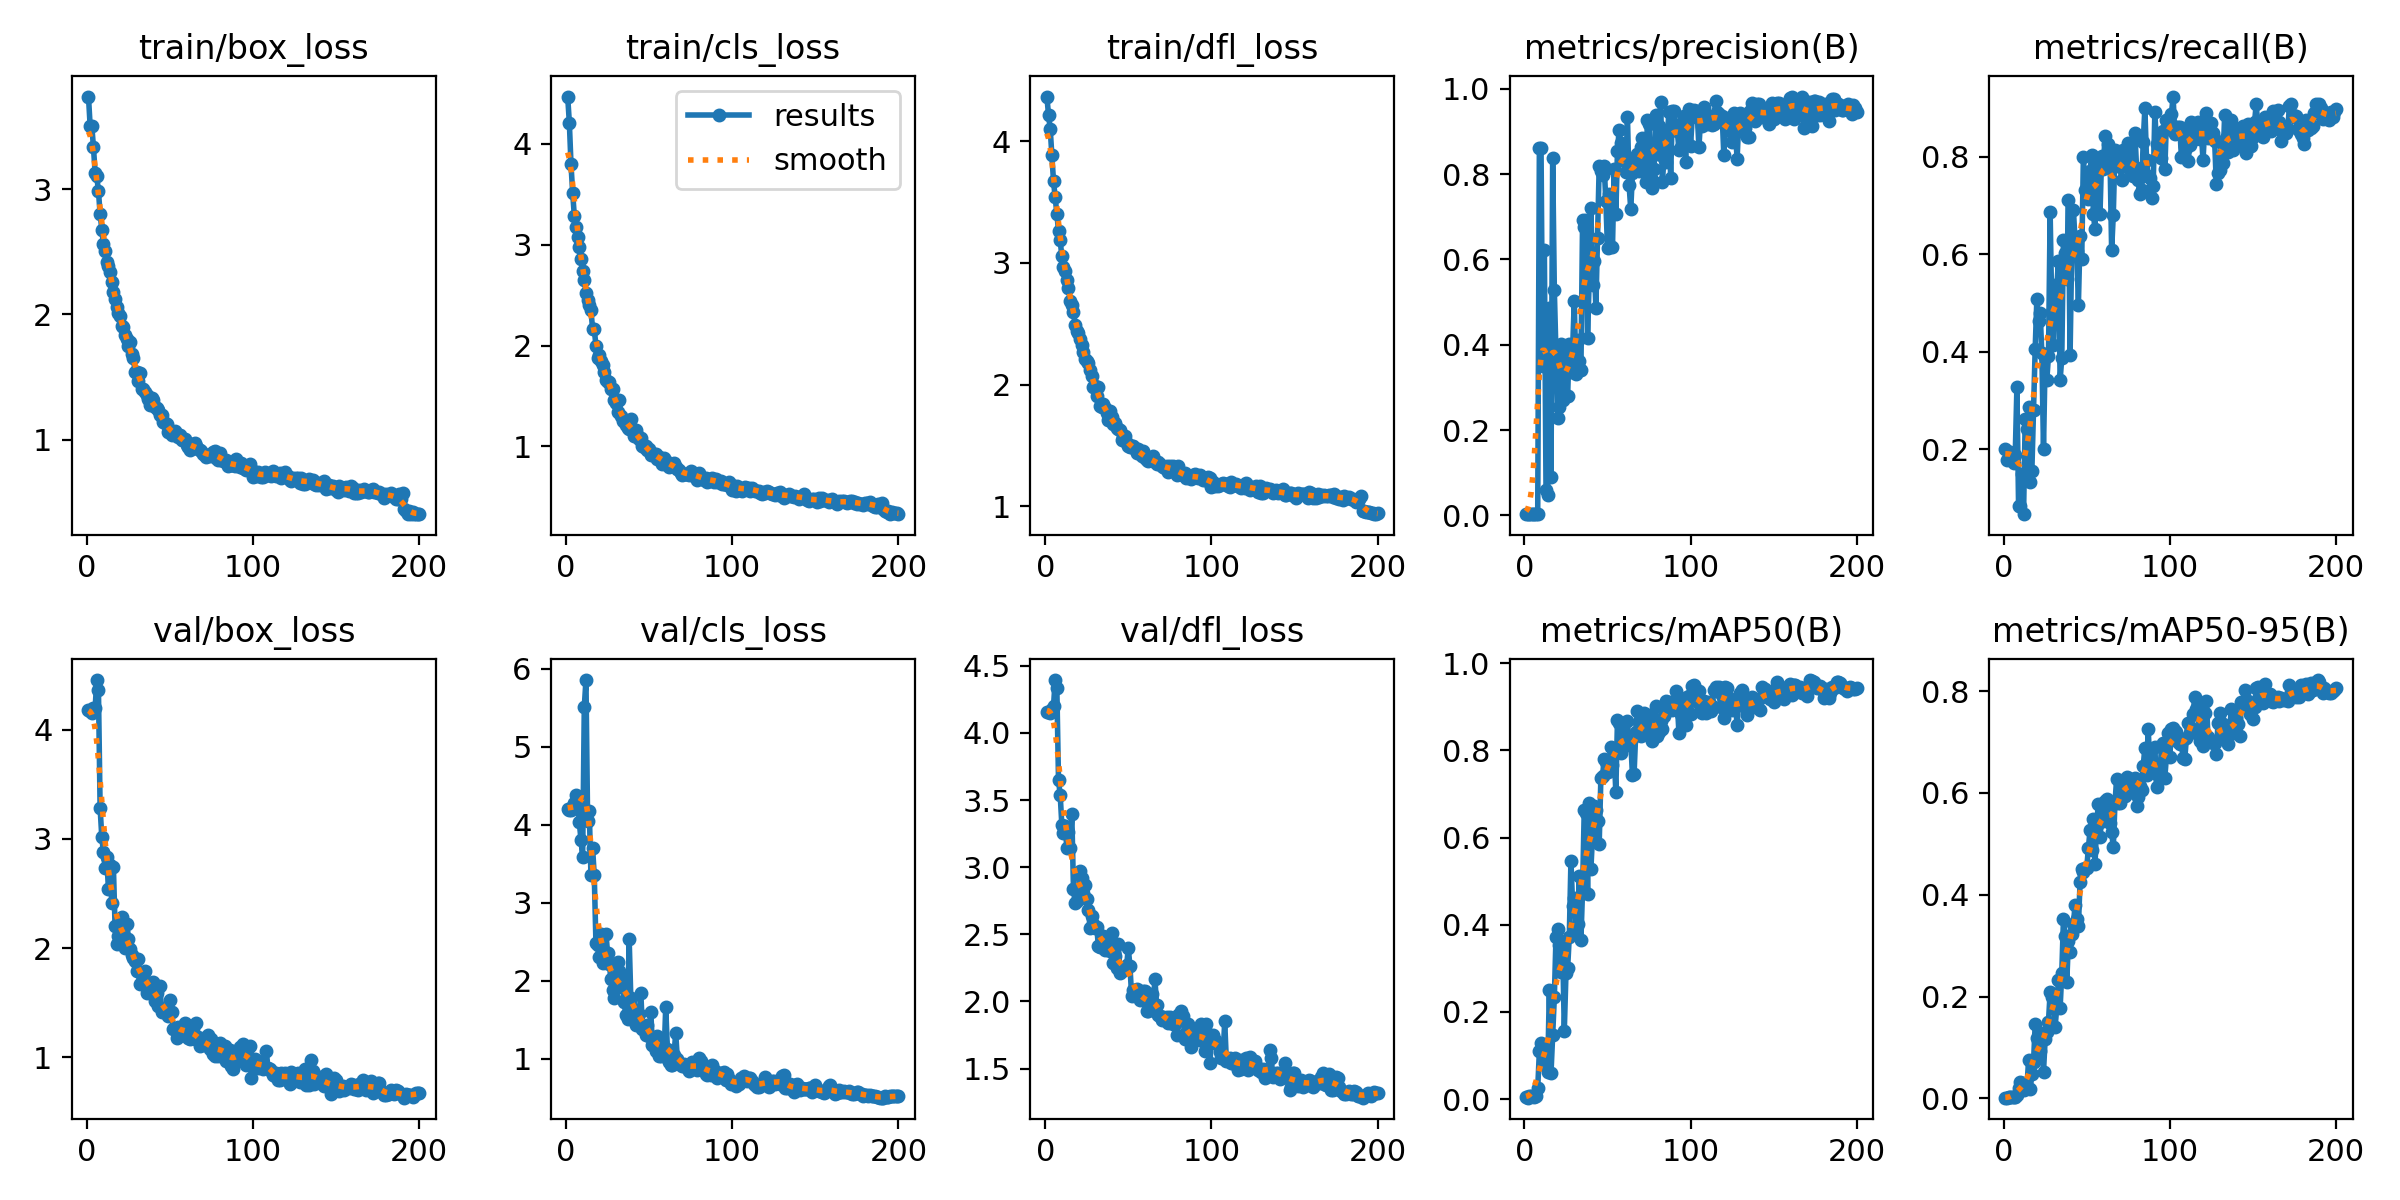

Source data for this figure (header and first rows):
epoch, train/box_loss, train/cls_loss, train/dfl_loss, metrics/precision(B), metrics/recall(B), metrics/mAP50(B), metrics/mAP50-95(B), val/box_loss, val/cls_loss, val/dfl_loss, lr/pg0, lr/pg1, lr/pg2
1, 3.737, 4.467, 4.367, 0.00296, 0.2, 0.00392, 0.00123, 4.177, 4.199, 4.158, 0.00015, 0.00015, 0.00015
2, 3.503, 4.21, 4.215, 0.00273, 0.1778, 0.0034, 0.00128, 4.17, 4.192, 4.155, 0.0003109, 0.0003109, 0.0003109
3, 3.503, 3.795, 4.101, 0.0028, 0.1944, 0.00678, 0.00207, 4.156, 4.196, 4.151, 0.0004703, 0.0004703, 0.0004703
4, 3.332, 3.514, 3.888, 0.0028, 0.1944, 0.00751, 0.00237, 4.198, 4.238, 4.18, 0.000628, 0.000628, 0.000628
5, 3.13, 3.283, 3.669, 0.00275, 0.1833, 0.00641, 0.00199, 4.195, 4.283, 4.201, 0.0007842, 0.0007842, 0.0007842
6, 3.1, 3.177, 3.539, 0.00327, 0.1722, 0.00566, 0.00166, 4.454, 4.378, 4.394, 0.0009387, 0.0009387, 0.0009387
7, 2.985, 3.078, 3.399, 0.00305, 0.1889, 0.00681, 0.00178, 4.362, 4.317, 4.332, 0.001092, 0.001092, 0.001092
8, 2.802, 2.977, 3.266, 0.00423, 0.3278, 0.02465, 0.00629, 3.284, 4.031, 3.647, 0.001207, 0.001207, 0.001207
9, 2.677, 2.853, 3.186, 0.8609, 0.08333, 0.1097, 0.0207, 3.02, 3.809, 3.541, 0.001207, 0.001207, 0.001207
10, 2.56, 2.738, 3.054, 0.8626, 0.08333, 0.1299, 0.03212, 2.88, 3.587, 3.316, 0.0012, 0.0012, 0.0012
11, 2.506, 2.652, 2.97, 0.3497, 0.15, 0.1219, 0.02953, 2.732, 5.514, 3.253, 0.001194, 0.001194, 0.001194
12, 2.419, 2.523, 2.938, 0.622, 0.06667, 0.08388, 0.01566, 2.832, 5.857, 3.306, 0.001188, 0.001188, 0.001188
13, 2.385, 2.45, 2.859, 0.05841, 0.2624, 0.0753, 0.02181, 2.539, 4.047, 3.146, 0.001182, 0.001182, 0.001182
14, 2.335, 2.403, 2.798, 0.04803, 0.2405, 0.06129, 0.01978, 2.763, 4.171, 3.258, 0.001176, 0.001176, 0.001176
15, 2.259, 2.348, 2.689, 0.4864, 0.2866, 0.2515, 0.0746, 2.414, 3.353, 3.146, 0.00117, 0.00117, 0.00117
16, 2.183, 2.166, 2.657, 0.09053, 0.1333, 0.05956, 0.01754, 2.74, 3.701, 3.396, 0.001163, 0.001163, 0.001163
17, 2.125, 2.165, 2.598, 0.8377, 0.1556, 0.1466, 0.04702, 2.199, 3.35, 2.837, 0.001157, 0.001157, 0.001157
18, 2.062, 1.998, 2.493, 0.5285, 0.2807, 0.2333, 0.07101, 2.039, 2.488, 2.736, 0.001151, 0.001151, 0.001151
19, 2.01, 1.877, 2.439, 0.3777, 0.4064, 0.372, 0.1458, 2.106, 2.458, 2.747, 0.001145, 0.001145, 0.001145
20, 1.986, 1.91, 2.428, 0.2273, 0.5078, 0.3896, 0.1186, 2.175, 2.307, 2.836, 0.001139, 0.001139, 0.001139
21, 1.907, 1.845, 2.372, 0.2539, 0.4622, 0.3543, 0.08828, 2.282, 2.596, 2.968, 0.001132, 0.001132, 0.001132
22, 1.899, 1.807, 2.328, 0.4022, 0.4794, 0.2912, 0.09302, 2.149, 2.224, 2.922, 0.001126, 0.001126, 0.001126
23, 1.835, 1.733, 2.265, 0.2693, 0.3967, 0.3508, 0.1287, 2.001, 2.31, 2.811, 0.00112, 0.00112, 0.00112
24, 1.803, 1.654, 2.208, 0.3804, 0.2, 0.157, 0.05247, 2.216, 2.606, 2.867, 0.001114, 0.001114, 0.001114
25, 1.747, 1.636, 2.197, 0.28, 0.3882, 0.2885, 0.1165, 2.08, 2.36, 2.761, 0.001108, 0.001108, 0.001108
26, 1.78, 1.639, 2.181, 0.2794, 0.3425, 0.3001, 0.1296, 1.994, 2.22, 2.681, 0.001102, 0.001102, 0.001102
27, 1.681, 1.571, 2.124, 0.4027, 0.3916, 0.373, 0.1508, 1.939, 2.025, 2.548, 0.001095, 0.001095, 0.001095
28, 1.655, 1.569, 2.068, 0.3365, 0.6856, 0.5472, 0.2086, 1.911, 1.887, 2.64, 0.001089, 0.001089, 0.001089
29, 1.545, 1.465, 1.98, 0.3885, 0.481, 0.4441, 0.1994, 1.883, 1.777, 2.576, 0.001083, 0.001083, 0.001083
30, 1.544, 1.426, 1.986, 0.5022, 0.4147, 0.4604, 0.1981, 1.787, 2.035, 2.545, 0.001077, 0.001077, 0.001077
31, 1.47, 1.339, 1.91, 0.3314, 0.5377, 0.3841, 0.1411, 1.904, 2.236, 2.557, 0.001071, 0.001071, 0.001071
32, 1.534, 1.462, 1.981, 0.4104, 0.5317, 0.4016, 0.179, 1.675, 2.13, 2.41, 0.001064, 0.001064, 0.001064
33, 1.404, 1.298, 1.825, 0.362, 0.5867, 0.5117, 0.233, 1.752, 1.919, 2.408, 0.001058, 0.001058, 0.001058
34, 1.406, 1.254, 1.819, 0.3411, 0.3415, 0.3654, 0.1771, 1.741, 2.025, 2.485, 0.001052, 0.001052, 0.001052
35, 1.383, 1.261, 1.84, 0.6922, 0.3876, 0.4818, 0.2466, 1.791, 1.723, 2.485, 0.001046, 0.001046, 0.001046
36, 1.356, 1.217, 1.811, 0.6751, 0.6299, 0.6639, 0.3523, 1.591, 1.56, 2.383, 0.00104, 0.00104, 0.00104
37, 1.33, 1.188, 1.768, 0.6924, 0.6016, 0.656, 0.3194, 1.655, 1.508, 2.456, 0.001033, 0.001033, 0.001033
38, 1.274, 1.174, 1.707, 0.4153, 0.549, 0.4699, 0.2281, 1.633, 2.535, 2.436, 0.001027, 0.001027, 0.001027
39, 1.336, 1.271, 1.787, 0.5562, 0.7106, 0.6786, 0.3098, 1.663, 1.773, 2.375, 0.001021, 0.001021, 0.001021
40, 1.318, 1.177, 1.734, 0.721, 0.3933, 0.5281, 0.2875, 1.688, 1.647, 2.507, 0.001015, 0.001015, 0.001015
41, 1.26, 1.102, 1.677, 0.5393, 0.6112, 0.6051, 0.3221, 1.518, 1.539, 2.289, 0.001009, 0.001009, 0.001009
42, 1.257, 1.167, 1.689, 0.5955, 0.6915, 0.6724, 0.3421, 1.586, 1.432, 2.339, 0.001002, 0.001002, 0.001002
43, 1.237, 1.114, 1.646, 0.486, 0.6265, 0.6644, 0.3804, 1.473, 1.506, 2.248, 0.0009963, 0.0009963, 0.0009963
44, 1.197, 1.075, 1.638, 0.6504, 0.607, 0.637, 0.3524, 1.653, 1.569, 2.426, 0.0009901, 0.0009901, 0.0009901
45, 1.198, 1.088, 1.632, 0.82, 0.4966, 0.5857, 0.3392, 1.413, 1.847, 2.215, 0.0009839, 0.0009839, 0.0009839
46, 1.14, 1.001, 1.549, 0.8065, 0.6365, 0.7359, 0.4246, 1.436, 1.382, 2.228, 0.0009778, 0.0009778, 0.0009778
47, 1.133, 0.997, 1.572, 0.7974, 0.5906, 0.7422, 0.4506, 1.421, 1.379, 2.231, 0.0009716, 0.0009716, 0.0009716
48, 1.128, 1.007, 1.581, 0.8199, 0.7998, 0.7794, 0.4442, 1.417, 1.301, 2.254, 0.0009654, 0.0009654, 0.0009654
49, 1.065, 0.9612, 1.519, 0.7363, 0.7322, 0.7724, 0.4525, 1.376, 1.439, 2.273, 0.0009592, 0.0009592, 0.0009592
50, 1.069, 0.972, 1.498, 0.626, 0.7361, 0.7512, 0.4522, 1.529, 1.289, 2.395, 0.000953, 0.000953, 0.000953
51, 1.043, 0.9196, 1.485, 0.753, 0.7128, 0.7645, 0.4912, 1.415, 1.599, 2.262, 0.0009468, 0.0009468, 0.0009468
52, 1.059, 0.9333, 1.496, 0.7329, 0.7706, 0.807, 0.5265, 1.257, 1.179, 2.04, 0.0009406, 0.0009406, 0.0009406
53, 1.073, 0.9193, 1.501, 0.6294, 0.8044, 0.766, 0.4875, 1.262, 1.158, 2.086, 0.0009344, 0.0009344, 0.0009344
54, 1.05, 0.9224, 1.476, 0.8132, 0.6835, 0.7925, 0.5482, 1.176, 1.1, 2.055, 0.0009283, 0.0009283, 0.0009283
55, 1.02, 0.8709, 1.436, 0.7064, 0.6508, 0.7052, 0.4609, 1.282, 1.289, 2.089, 0.0009221, 0.0009221, 0.0009221
56, 1.042, 0.8978, 1.474, 0.8549, 0.7864, 0.8703, 0.5379, 1.242, 1.036, 2.04, 0.0009159, 0.0009159, 0.0009159
57, 1.003, 0.8883, 1.444, 0.9037, 0.7761, 0.8619, 0.5788, 1.208, 1.038, 2.011, 0.0009097, 0.0009097, 0.0009097
58, 0.9988, 0.8268, 1.418, 0.8729, 0.6832, 0.7949, 0.5127, 1.247, 1.215, 2.036, 0.0009035, 0.0009035, 0.0009035
59, 1.01, 0.8899, 1.455, 0.8405, 0.8023, 0.8395, 0.5516, 1.313, 1.038, 2.077, 0.0008973, 0.0008973, 0.0008973
60, 0.9601, 0.8592, 1.399, 0.8321, 0.7742, 0.8122, 0.5455, 1.3, 1.661, 2.074, 0.0008911, 0.0008911, 0.0008911
... 140 more rows
